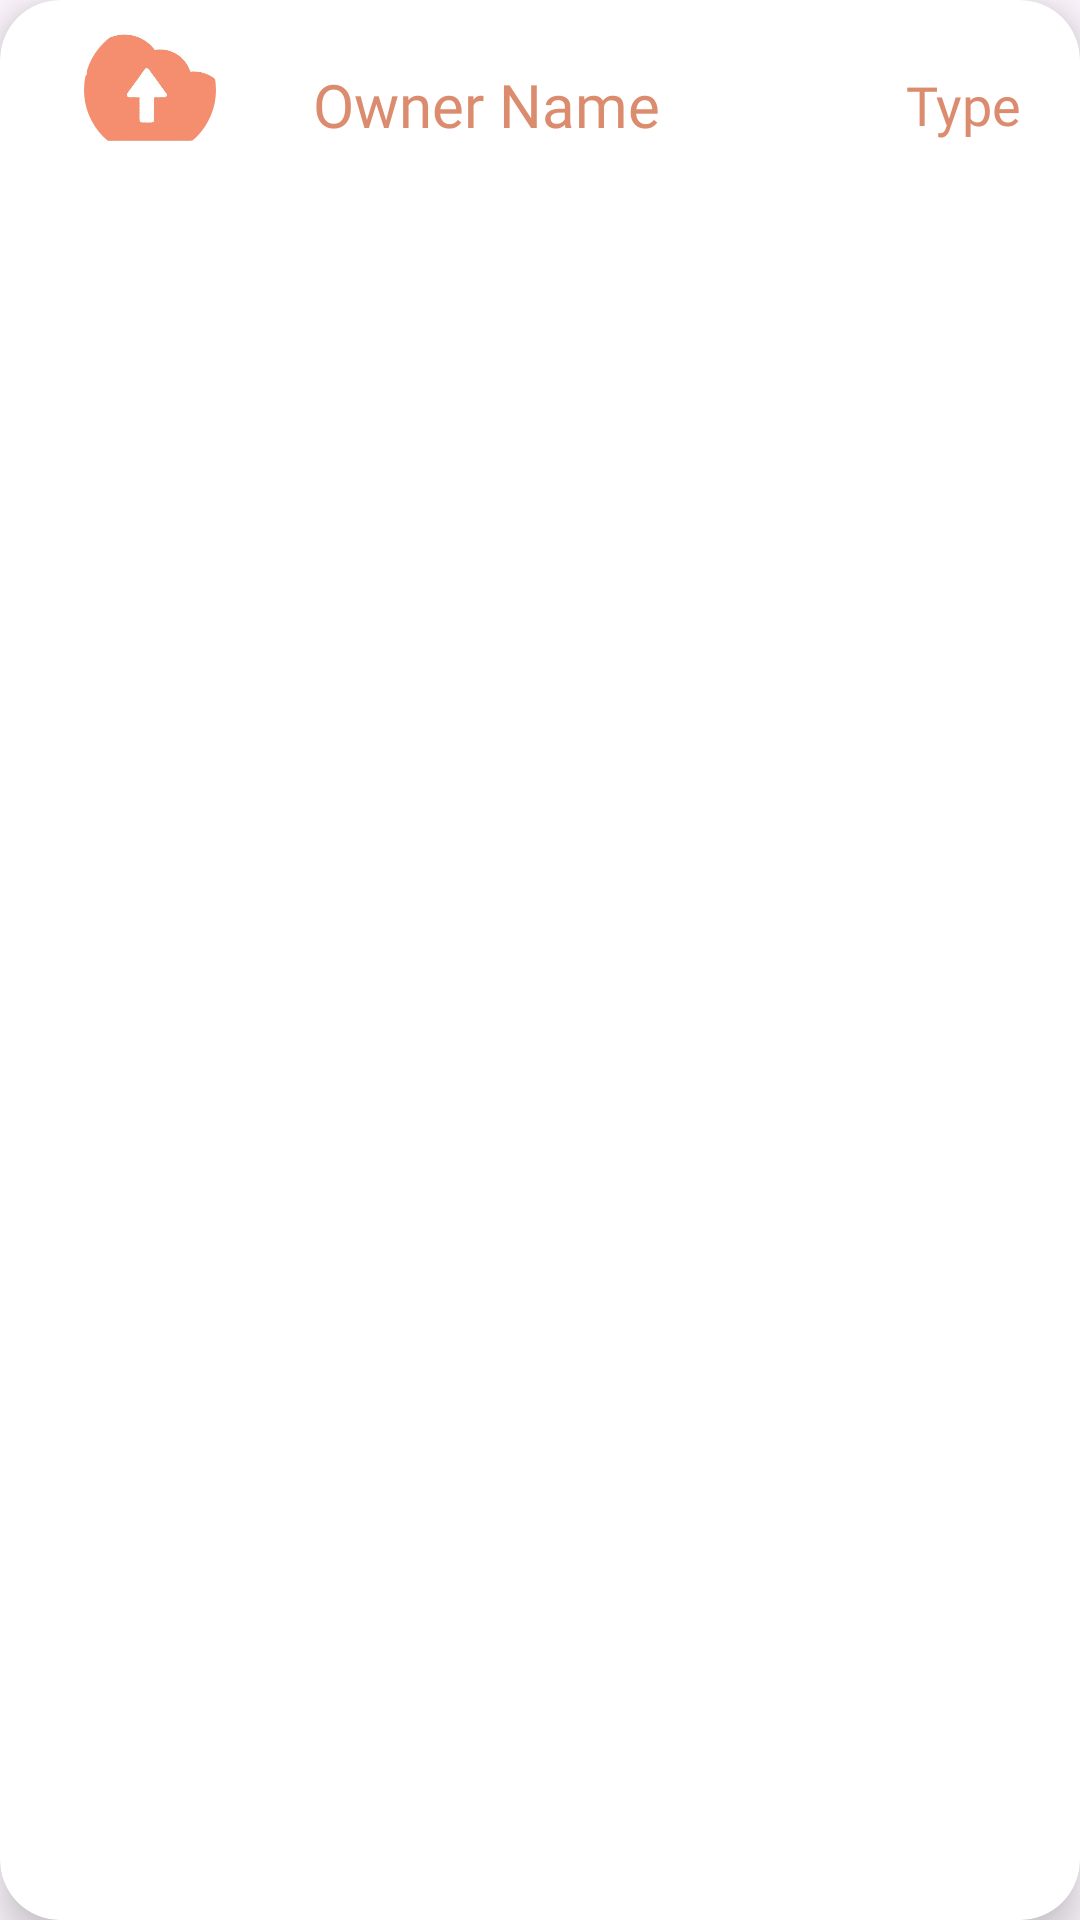

Write the Android layout XML for this screen, with the resource values it uses.
<!-- AndroidManifest.xml: application theme Theme.HappyTailHub -->
<!-- res/layout/recycler_item.xml -->
<?xml version="1.0" encoding="utf-8"?>
<androidx.cardview.widget.CardView
    xmlns:android="http://schemas.android.com/apk/res/android"
    android:layout_width="match_parent"
    android:layout_height="wrap_content"
    xmlns:app="http://schemas.android.com/apk/res-auto"
    android:id="@+id/recCard"
    android:layout_marginStart="12dp"
    android:layout_marginEnd="12dp"
    android:layout_marginHorizontal="10dp"
    android:layout_marginVertical="10dp"
    app:cardCornerRadius="20dp"
    app:cardElevation="8dp">

    <RelativeLayout
        android:layout_width="match_parent"
        android:layout_height="66dp">

        <com.google.android.material.imageview.ShapeableImageView
            android:id="@+id/recImage"
            android:layout_width="60dp"
            android:layout_height="60dp"
            android:layout_marginStart="20dp"
            android:padding="8dp"
            android:scaleType="centerCrop"
            android:src="@drawable/uploadimage"
            app:shapeAppearanceOverlay="@style/roundedImageViewRound" />

        <TextView
            android:id="@+id/recOwner"
            android:layout_width="120dp"
            android:layout_height="30dp"
            android:layout_marginStart="22dp"
            android:layout_marginTop="20dp"
            android:layout_toEndOf="@+id/recImage"
            android:fontFamily="@font/bree_serif"
            android:gravity="center"
            android:text="Owner Name"
            android:textAlignment="center"
            android:textColor="@color/peach"
            android:textSize="20sp" />

        <TextView
            android:id="@+id/recType"
            android:layout_width="120dp"
            android:layout_height="30dp"
            android:layout_marginStart="60dp"
            android:layout_marginTop="20dp"
            android:layout_toEndOf="@+id/recOwner"
            android:fontFamily="@font/bree_serif"
            android:gravity="center"
            android:text="Type"
            android:textAlignment="center"
            android:textColor="@color/peach"
            android:textSize="18sp" />

        <TextView
            android:id="@+id/recSex"
            android:layout_width="120dp"
            android:layout_height="30dp"
            android:layout_below="@+id/recOwner"
            android:layout_marginStart="20dp"
            android:layout_toEndOf="@+id/recImage"
            android:fontFamily="@font/bree_serif"
            android:maxLines="0"
            android:text="Sex"
            android:textAlignment="center"
            android:textColor="@color/peach"
            android:textSize="8sp" />

        <TextView
            android:id="@+id/recAge"
            android:layout_width="120dp"
            android:layout_height="30dp"
            android:layout_below="@+id/recOwner"
            android:layout_marginStart="20dp"
            android:layout_toEndOf="@+id/recImage"
            android:fontFamily="@font/bree_serif"
            android:maxLines="0"
            android:text="Age"
            android:textAlignment="center"
            android:textColor="@color/peach"
            android:textSize="8sp" />

        <TextView
            android:id="@+id/recPet"
            android:layout_width="120dp"
            android:layout_height="30dp"
            android:layout_below="@+id/recOwner"
            android:layout_marginStart="20dp"
            android:layout_toEndOf="@+id/recImage"
            android:fontFamily="@font/bree_serif"
            android:maxLines="0"
            android:text="Pet Name"
            android:textAlignment="center"
            android:textColor="@color/peach"
            android:textSize="8sp" />

        <TextView
            android:id="@+id/recColor"
            android:layout_width="120dp"
            android:layout_height="30dp"
            android:layout_below="@+id/recOwner"
            android:layout_marginStart="20dp"
            android:layout_toEndOf="@+id/recImage"
            android:fontFamily="@font/bree_serif"
            android:maxLines="0"
            android:text="Color"
            android:textAlignment="center"
            android:textColor="@color/peach"
            android:textSize="8sp" />

        <TextView
            android:id="@+id/recSpec"
            android:layout_width="120dp"
            android:layout_height="30dp"
            android:layout_below="@+id/recOwner"
            android:layout_marginStart="20dp"
            android:layout_toEndOf="@+id/recImage"
            android:fontFamily="@font/bree_serif"
            android:maxLines="0"
            android:text="Special Notes"
            android:textAlignment="center"
            android:textColor="@color/peach"
            android:textSize="8sp" />


    </RelativeLayout>


</androidx.cardview.widget.CardView>
<!-- resources referenced by this layout -->
<resources>
  <color name="peach">#DB8C6F</color>
  <!-- drawable uploadimage: jpg bitmap (drawable, 12038 bytes) -->
  <style name="roundedImageViewRound">
          <item name="cornerFamily">rounded</item>
          <item name="cornerSize">50%</item>
      </style>
  <style name="Theme.HappyTailHub" parent="Base.Theme.HappyTailHub" />
  <style name="Base.Theme.HappyTailHub" parent="Theme.Material3.DayNight.NoActionBar">
          <item name="colorPrimary">@color/peach</item>
          <item name="colorPrimaryVariant">@color/peach</item>
          <item name="colorOnPrimary">@color/white</item>
      </style>
  <color name="white">#FFFFFFFF</color>
</resources>
